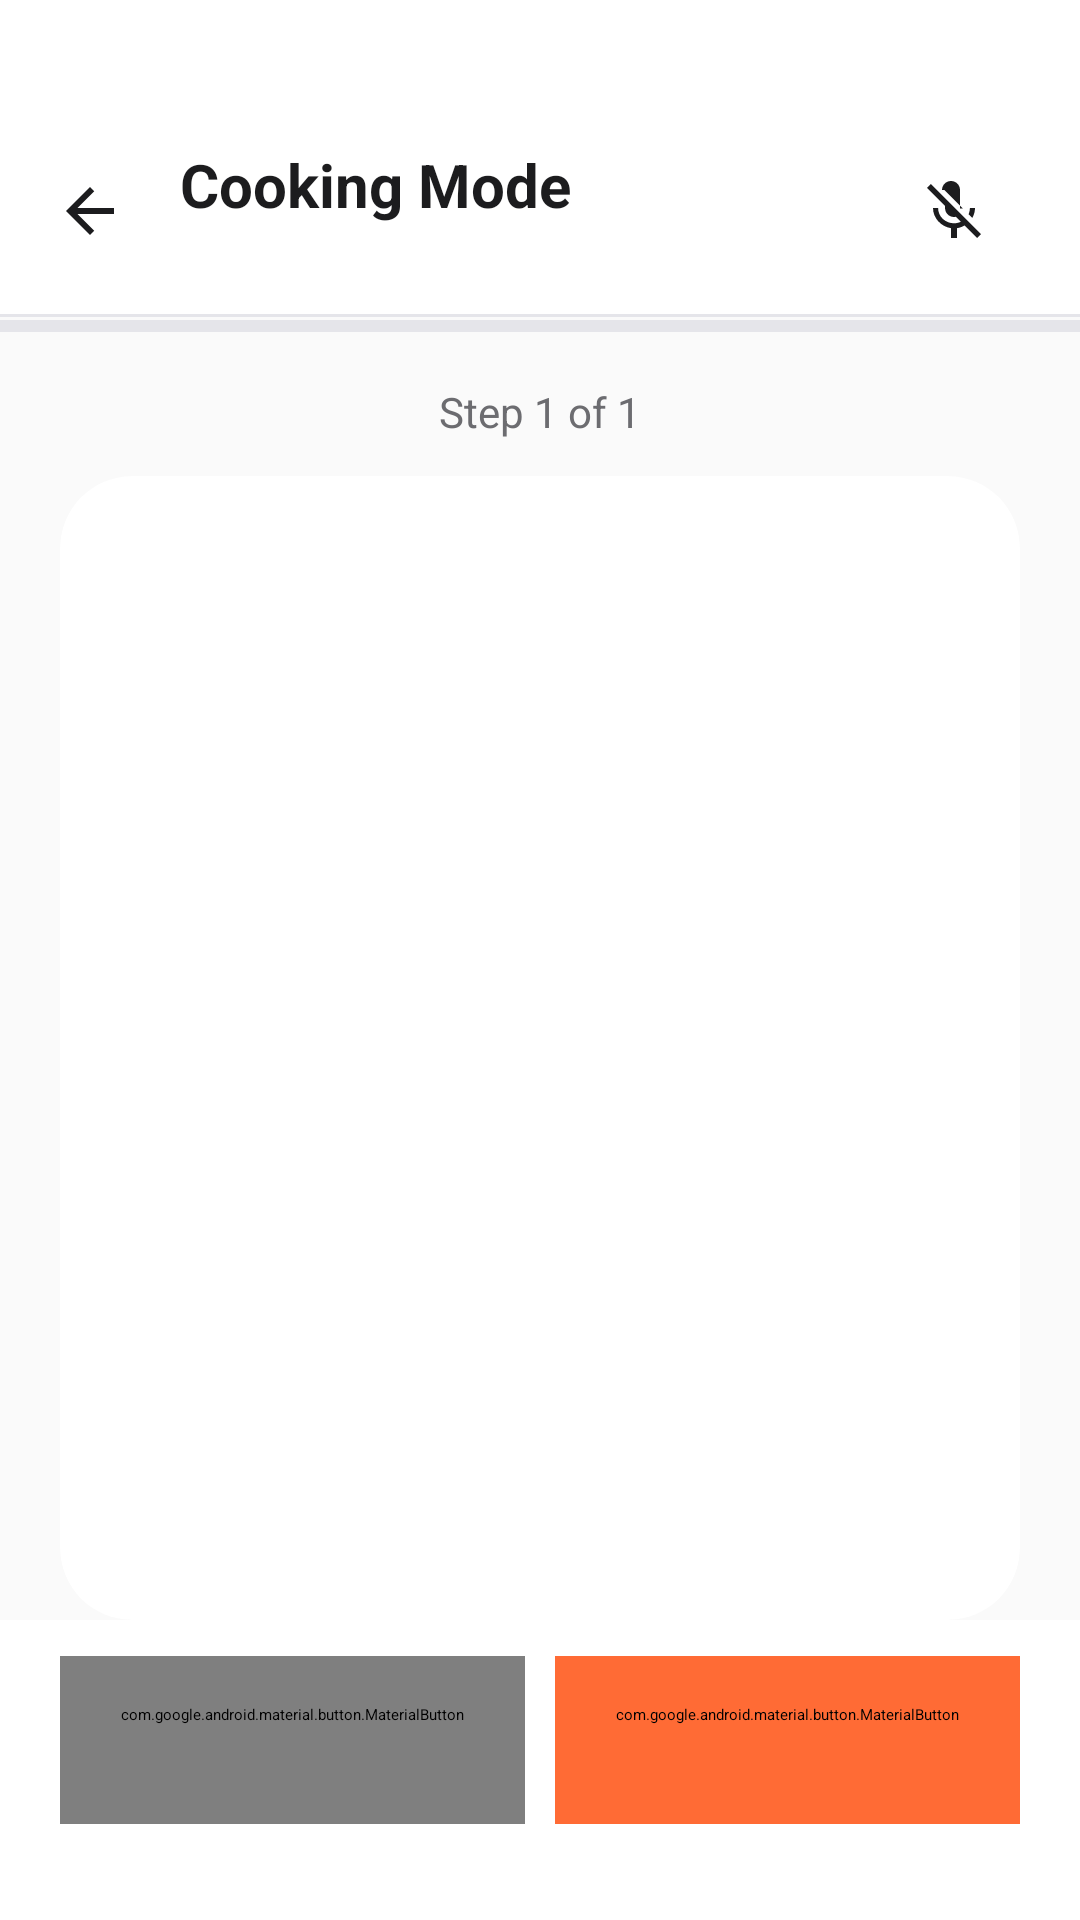

Android layout source for this screen:
<!-- AndroidManifest.xml: application theme Theme.SnapNCook -->
<!-- res/layout/activity_cooking_mode.xml -->
<?xml version="1.0" encoding="utf-8"?>
<androidx.constraintlayout.widget.ConstraintLayout
    xmlns:android="http://schemas.android.com/apk/res/android"
    xmlns:app="http://schemas.android.com/apk/res-auto"
    android:layout_width="match_parent"
    android:layout_height="match_parent"
    android:background="@color/bg_primary">

    
    <LinearLayout
        android:id="@+id/toolbar"
        android:layout_width="match_parent"
        android:layout_height="wrap_content"
        android:orientation="horizontal"
        android:gravity="center_vertical"
        android:background="@color/bg_tertiary"
        android:paddingStart="8dp"
        android:paddingEnd="20dp"
        android:paddingTop="48dp"
        android:paddingBottom="12dp"
        app:layout_constraintTop_toTopOf="parent"
        app:layout_constraintStart_toStartOf="parent"
        app:layout_constraintEnd_toEndOf="parent">

        <ImageView
            android:id="@+id/btn_back"
            android:layout_width="44dp"
            android:layout_height="44dp"
            android:src="@drawable/ic_arrow_back"
            android:padding="10dp"
            android:contentDescription="@string/btn_back"
            android:clickable="true"
            android:focusable="true" />

        <LinearLayout
            android:layout_width="0dp"
            android:layout_height="wrap_content"
            android:layout_weight="1"
            android:orientation="vertical"
            android:layout_marginStart="8dp">

            <TextView
                android:layout_width="wrap_content"
                android:layout_height="wrap_content"
                android:text="@string/cooking_title"
                android:textSize="20sp"
                android:textStyle="bold"
                android:textColor="@color/text_primary" />

            <TextView
                android:id="@+id/tv_recipe_title"
                android:layout_width="wrap_content"
                android:layout_height="wrap_content"
                android:textSize="13sp"
                android:textColor="@color/text_secondary"
                android:maxLines="1"
                android:ellipsize="end" />

        </LinearLayout>

        
        <ImageView
            android:id="@+id/btn_tts"
            android:layout_width="44dp"
            android:layout_height="44dp"
            android:src="@drawable/ic_volume"
            android:padding="10dp"
            android:contentDescription="@string/cooking_btn_tts_on"
            android:clickable="true"
            android:focusable="true" />

        
        <ImageView
            android:id="@+id/btn_voice"
            android:layout_width="44dp"
            android:layout_height="44dp"
            android:src="@drawable/ic_mic_off"
            android:padding="10dp"
            android:contentDescription="@string/cooking_btn_voice_off"
            android:clickable="true"
            android:focusable="true"
            android:layout_marginStart="2dp" />

    </LinearLayout>

    <View
        android:id="@+id/separator"
        android:layout_width="match_parent"
        android:layout_height="1dp"
        android:background="@color/separator"
        app:layout_constraintTop_toBottomOf="@id/toolbar" />

    
    <ProgressBar
        android:id="@+id/progress_steps"
        style="@android:style/Widget.Material.ProgressBar.Horizontal"
        android:layout_width="match_parent"
        android:layout_height="6dp"
        android:progressTint="@color/brand_primary"
        android:progressBackgroundTint="@color/separator"
        android:max="100"
        android:progress="0"
        app:layout_constraintTop_toBottomOf="@id/separator"
        app:layout_constraintStart_toStartOf="parent"
        app:layout_constraintEnd_toEndOf="parent" />

    
    <TextView
        android:id="@+id/tv_step_counter"
        android:layout_width="wrap_content"
        android:layout_height="wrap_content"
        android:text="Step 1 of 1"
        android:textSize="14sp"
        android:textColor="@color/text_secondary"
        android:layout_marginTop="16dp"
        app:layout_constraintTop_toBottomOf="@id/progress_steps"
        app:layout_constraintStart_toStartOf="parent"
        app:layout_constraintEnd_toEndOf="parent" />

    
    <androidx.cardview.widget.CardView
        android:id="@+id/card_step"
        android:layout_width="0dp"
        android:layout_height="0dp"
        android:layout_marginStart="20dp"
        android:layout_marginEnd="20dp"
        android:layout_marginTop="12dp"
        app:cardCornerRadius="24dp"
        app:cardElevation="0dp"
        app:cardBackgroundColor="@color/bg_tertiary"
        app:strokeColor="@color/separator"
        app:strokeWidth="1dp"
        app:layout_constraintTop_toBottomOf="@id/tv_step_counter"
        app:layout_constraintBottom_toTopOf="@id/nav_controls"
        app:layout_constraintStart_toStartOf="parent"
        app:layout_constraintEnd_toEndOf="parent">

        <LinearLayout
            android:layout_width="match_parent"
            android:layout_height="match_parent"
            android:orientation="vertical"
            android:gravity="center"
            android:padding="32dp">

            
            <TextView
                android:id="@+id/tv_step_number"
                android:layout_width="56dp"
                android:layout_height="56dp"
                android:text="1"
                android:textSize="24sp"
                android:textStyle="bold"
                android:textColor="@android:color/white"
                android:gravity="center"
                android:background="@drawable/bg_step_indicator"
                android:layout_marginBottom="24dp" />

            
            <TextView
                android:id="@+id/tv_step_body"
                android:layout_width="match_parent"
                android:layout_height="wrap_content"
                android:textSize="22sp"
                android:textColor="@color/text_primary"
                android:lineSpacingExtra="6dp"
                android:gravity="center"
                android:letterSpacing="-0.01" />

            
            <HorizontalScrollView
                android:id="@+id/scroll_equipment"
                android:layout_width="match_parent"
                android:layout_height="wrap_content"
                android:scrollbars="none"
                android:layout_marginTop="20dp"
                android:visibility="gone">

                <LinearLayout
                    android:id="@+id/ll_equipment"
                    android:layout_width="wrap_content"
                    android:layout_height="wrap_content"
                    android:orientation="horizontal"
                    android:gravity="center_vertical" />

            </HorizontalScrollView>

        </LinearLayout>

    </androidx.cardview.widget.CardView>

    
    <LinearLayout
        android:id="@+id/layout_done"
        android:layout_width="0dp"
        android:layout_height="0dp"
        android:orientation="vertical"
        android:gravity="center"
        android:padding="32dp"
        android:visibility="gone"
        android:layout_marginStart="20dp"
        android:layout_marginEnd="20dp"
        android:layout_marginTop="12dp"
        app:layout_constraintTop_toBottomOf="@id/tv_step_counter"
        app:layout_constraintBottom_toTopOf="@id/nav_controls"
        app:layout_constraintStart_toStartOf="parent"
        app:layout_constraintEnd_toEndOf="parent">

        <TextView
            android:layout_width="wrap_content"
            android:layout_height="wrap_content"
            android:text="🎉"
            android:textSize="72sp"
            android:layout_marginBottom="16dp" />

        <TextView
            android:layout_width="wrap_content"
            android:layout_height="wrap_content"
            android:text="@string/cooking_done_title"
            android:textSize="28sp"
            android:textStyle="bold"
            android:textColor="@color/text_primary"
            android:gravity="center" />

        <TextView
            android:layout_width="wrap_content"
            android:layout_height="wrap_content"
            android:text="@string/cooking_done_subtitle"
            android:textSize="18sp"
            android:textColor="@color/text_secondary"
            android:gravity="center"
            android:layout_marginTop="8dp" />

    </LinearLayout>

    
    <LinearLayout
        android:id="@+id/nav_controls"
        android:layout_width="match_parent"
        android:layout_height="wrap_content"
        android:orientation="horizontal"
        android:background="@color/bg_tertiary"
        android:paddingStart="20dp"
        android:paddingEnd="20dp"
        android:paddingTop="12dp"
        android:paddingBottom="32dp"
        app:layout_constraintBottom_toBottomOf="parent"
        app:layout_constraintStart_toStartOf="parent"
        app:layout_constraintEnd_toEndOf="parent">

        <com.google.android.material.button.MaterialButton
            android:id="@+id/btn_prev"
            style="@style/SnapAndCook.Button.Secondary"
            android:layout_width="0dp"
            android:layout_height="wrap_content"
            android:layout_weight="1"
            android:text="@string/cooking_btn_prev"
            android:layout_marginEnd="10dp" />

        <com.google.android.material.button.MaterialButton
            android:id="@+id/btn_next"
            style="@style/SnapAndCook.Button.Primary"
            android:layout_width="0dp"
            android:layout_height="wrap_content"
            android:layout_weight="1"
            android:text="@string/cooking_btn_next" />

    </LinearLayout>

</androidx.constraintlayout.widget.ConstraintLayout>
<!-- resources referenced by this layout -->
<resources>
  <color name="bg_primary">#FAFAFA</color>
  <color name="bg_tertiary">#FFFFFF</color>
  <color name="brand_primary">#FF6B35</color>
  <color name="separator">#E5E5EA</color>
  <color name="text_primary">#1C1C1E</color>
  <color name="text_secondary">#6C6C70</color>
  <!-- drawable ic_arrow_back (drawable) -->
  <?xml version="1.0" encoding="utf-8"?>
  <vector xmlns:android="http://schemas.android.com/apk/res/android"
      android:width="24dp"
      android:height="24dp"
      android:viewportWidth="24"
      android:viewportHeight="24">
      <path
          android:fillColor="@color/text_primary"
          android:pathData="M20,11H7.83L13.42,5.41L12,4L4,12L12,20L13.41,18.59L7.83,13H20V11Z" />
  </vector>
  <!-- drawable ic_mic_off (drawable) -->
  <?xml version="1.0" encoding="utf-8"?>
  <vector xmlns:android="http://schemas.android.com/apk/res/android"
      android:width="24dp"
      android:height="24dp"
      android:viewportWidth="24"
      android:viewportHeight="24">
      <path
          android:fillColor="@color/text_primary"
          android:pathData="M19,11h-1.7c0,0.74 -0.16,1.43 -0.43,2.05l1.23,1.23c0.56,-0.98 0.9,-2.09 0.9,-3.28zM14.98,11.17l-6.15,-6.15C8.83,5.02 8.42,5 8,5v0c0,-1.66 1.34,-3 3,-3s3,1.34 3,3v6c0,0.06 -0.01,0.12 -0.02,0.17zM4.27,3L3,4.27l6.01,6.01V11c0,1.66 1.33,3 2.99,3c0.22,0 0.44,-0.03 0.65,-0.08l1.66,1.66c-0.71,0.33 -1.5,0.52 -2.31,0.52c-2.76,0 -5.3,-2.1 -5.3,-5.1H5c0,3.41 2.72,6.23 6,6.72V21h2v-3.28c0.91,-0.13 1.77,-0.45 2.54,-0.9L19.73,21L21,19.73L4.27,3z" />
  </vector>
  <!-- drawable ic_volume (drawable) -->
  <?xml version="1.0" encoding="utf-8"?>
  <vector xmlns:android="http://schemas.android.com/apk/res/android"
      android:width="24dp"
      android:height="24dp"
      android:viewportWidth="24"
      android:viewportHeight="24">
      <path
          android:fillColor="@android:color/white"
          android:pathData="M3,9V15H7L12,20V4L7,9H3M16.5,12C16.5,10.23 15.48,8.71 14,7.97V16C15.48,15.29 16.5,13.76 16.5,12M14,3.23V5.29C16.89,6.15 19,8.83 19,12C19,15.17 16.89,17.84 14,18.7V20.77C18.01,19.86 21,16.28 21,12C21,7.72 18.01,4.14 14,3.23Z" />
  </vector>
  <string name="btn_back">Back</string>
  <string name="cooking_btn_next">Next</string>
  <string name="cooking_btn_prev">Previous</string>
  <string name="cooking_btn_tts_on">Read Aloud: ON</string>
  <string name="cooking_btn_voice_off">Voice commands: OFF</string>
  <string name="cooking_done_subtitle">Enjoy your meal!</string>
  <string name="cooking_done_title">You\'re done!</string>
  <string name="cooking_title">Cooking Mode</string>
  <style name="SnapAndCook.Button.Primary" parent="Widget.Material3.Button">
          <item name="android:insetTop">0dp</item>
          <item name="android:insetBottom">0dp</item>
          <item name="android:backgroundTint">@color/brand_primary</item>
          <item name="android:textColor">@color/text_on_brand</item>
          <item name="android:textSize">17sp</item>
          <item name="android:textStyle">bold</item>
          <item name="android:paddingTop">16dp</item>
          <item name="android:paddingBottom">16dp</item>
          <item name="cornerRadius">14dp</item>
          <item name="android:minHeight">56dp</item>
          <item name="android:letterSpacing">0</item>
      </style>
  <style name="SnapAndCook.Button.Secondary" parent="Widget.Material3.Button.OutlinedButton">
          <item name="android:insetTop">0dp</item>
          <item name="android:insetBottom">0dp</item>
          <item name="strokeColor">@color/brand_primary</item>
          <item name="strokeWidth">1.5dp</item>
          <item name="android:textColor">@color/brand_primary</item>
          <item name="android:textSize">17sp</item>
          <item name="android:textStyle">bold</item>
          <item name="android:paddingTop">16dp</item>
          <item name="android:paddingBottom">16dp</item>
          <item name="cornerRadius">14dp</item>
          <item name="android:minHeight">56dp</item>
          <item name="android:letterSpacing">0</item>
      </style>
  <color name="text_on_brand">#FFFFFF</color>
</resources>
